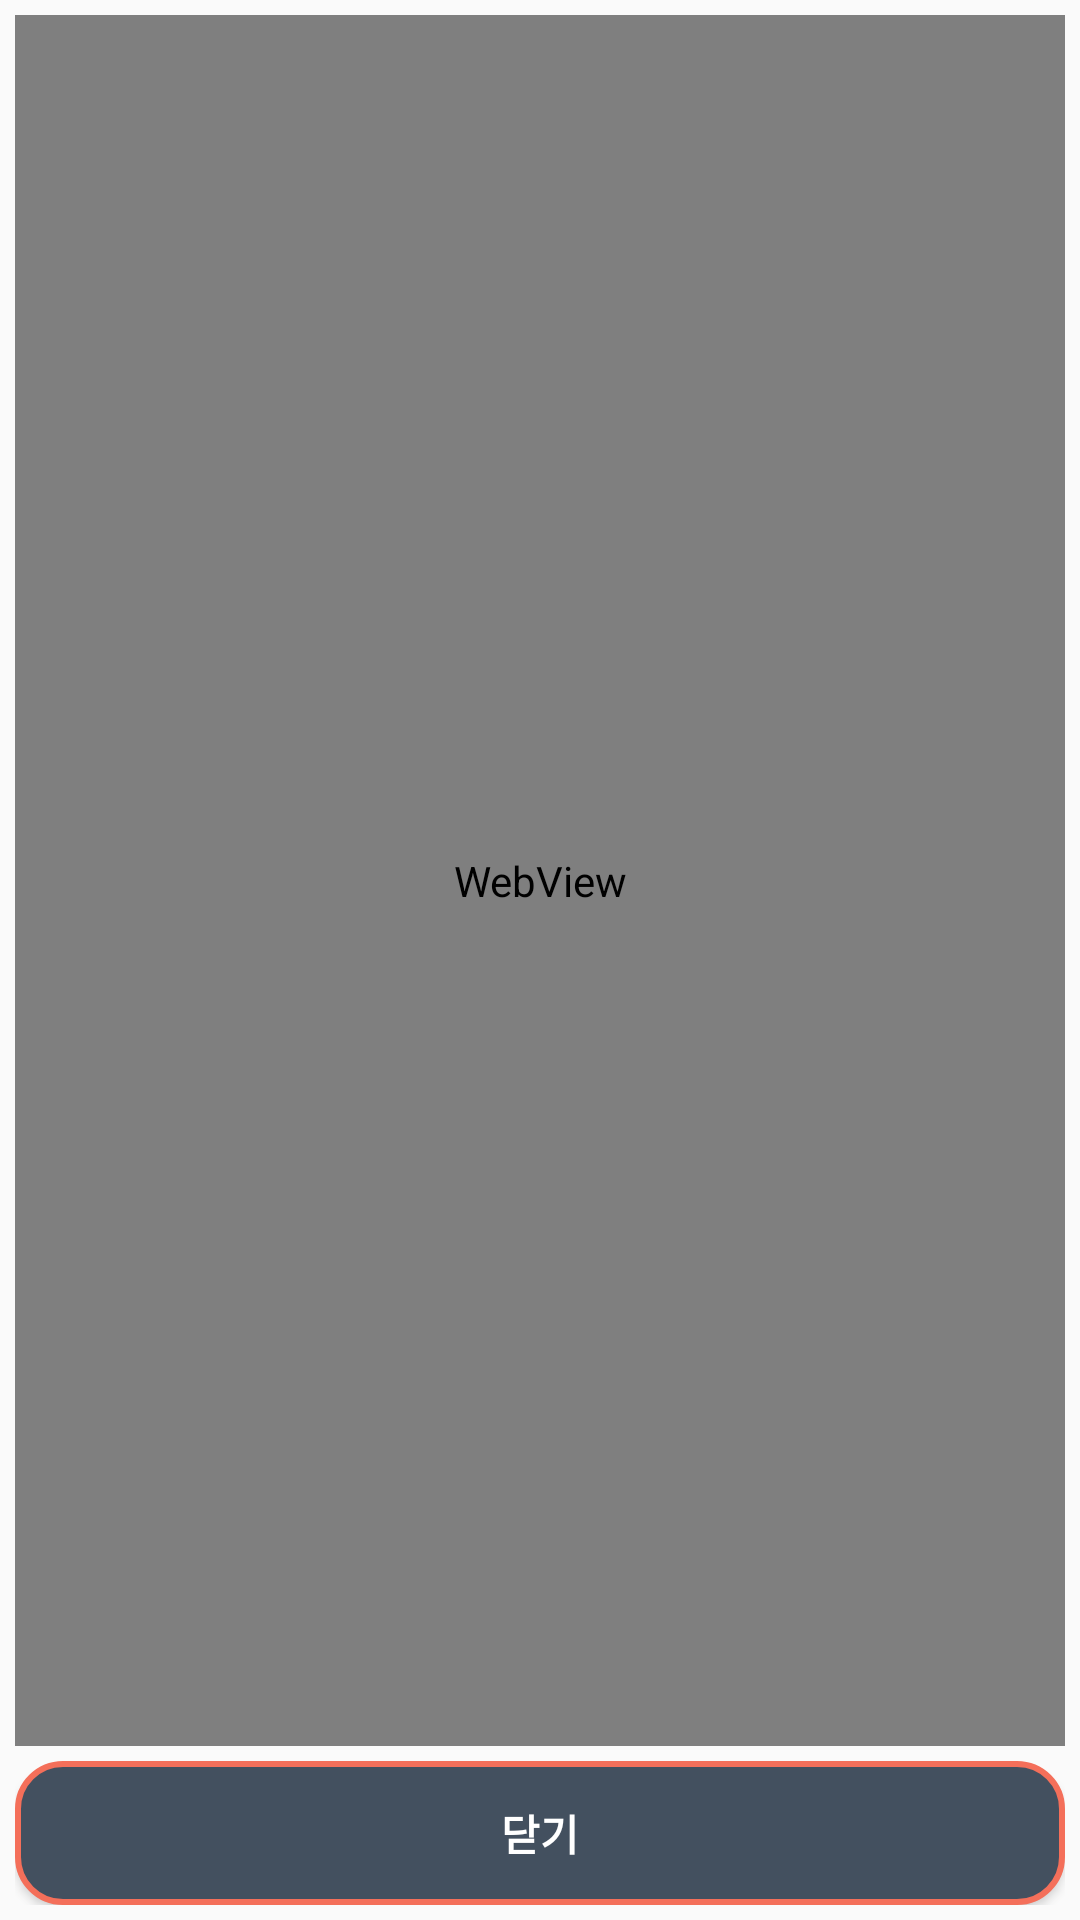

Here is an Android app screen rendered from its layout file. Give the layout XML and the strings, colors and styles it references.
<!-- AndroidManifest.xml: application theme AppTheme -->
<!-- res/layout/web_layout.xml -->
<?xml version="1.0" encoding="utf-8"?>
<LinearLayout xmlns:android="http://schemas.android.com/apk/res/android"
    android:layout_width="match_parent"
    android:layout_height="match_parent"
    android:orientation="vertical"
    android:padding = "5dp">
    <WebView
        android:id = "@+id/coinWebView"
        android:layout_width="match_parent"
        android:layout_height="0dp"
        android:layout_weight="1" />
    <Button
        android:id = "@+id/webViewButton"
        style = "@style/basic_button"
        android:layout_marginTop="5dp"
        android:text = "닫기"/>
</LinearLayout>
<!-- resources referenced by this layout -->
<resources>
  <style name="basic_button">
          <item name="android:layout_width">match_parent</item>
          <item name="android:layout_height">wrap_content</item>
          <item name="android:fontFamily">@font/binggrae</item>
          <item name="android:textColor">@color/white</item>
          <item name="android:textStyle">bold</item>
          <item name="android:background">@drawable/block</item>
      </style>
  <style name="AppTheme" parent="Theme.AppCompat.Light.NoActionBar">
          
          <item name="colorPrimary">@color/colorPrimary</item>
          <item name="colorPrimaryDark">@color/colorPrimaryDark</item>
          <item name="colorAccent">@color/colorAccent</item>
      </style>
  <color name="white">#FFFFFF</color>
  <!-- drawable block (drawable-v24) -->
  <?xml version="1.0" encoding="utf-8"?>
  <shape xmlns:android = "http://schemas.android.com/apk/res/android"
      android:padding = "25dp"
      android:shape = "rectangle">
      <solid android:color="@color/background" />
      <corners
          android:bottomLeftRadius="15dp"
          android:bottomRightRadius="15dp"
          android:topLeftRadius="15dp"
          android:topRightRadius="15dp" />
      <stroke
          android:width = "2dp"
          android:color = "@color/colorPrimary"/>
  </shape>
  <color name="colorPrimary">#F46F5A</color>
  <color name="colorPrimaryDark">#C2260E</color>
  <color name="colorAccent">#03DAC5</color>
  <color name="background">#43505F</color>
</resources>
